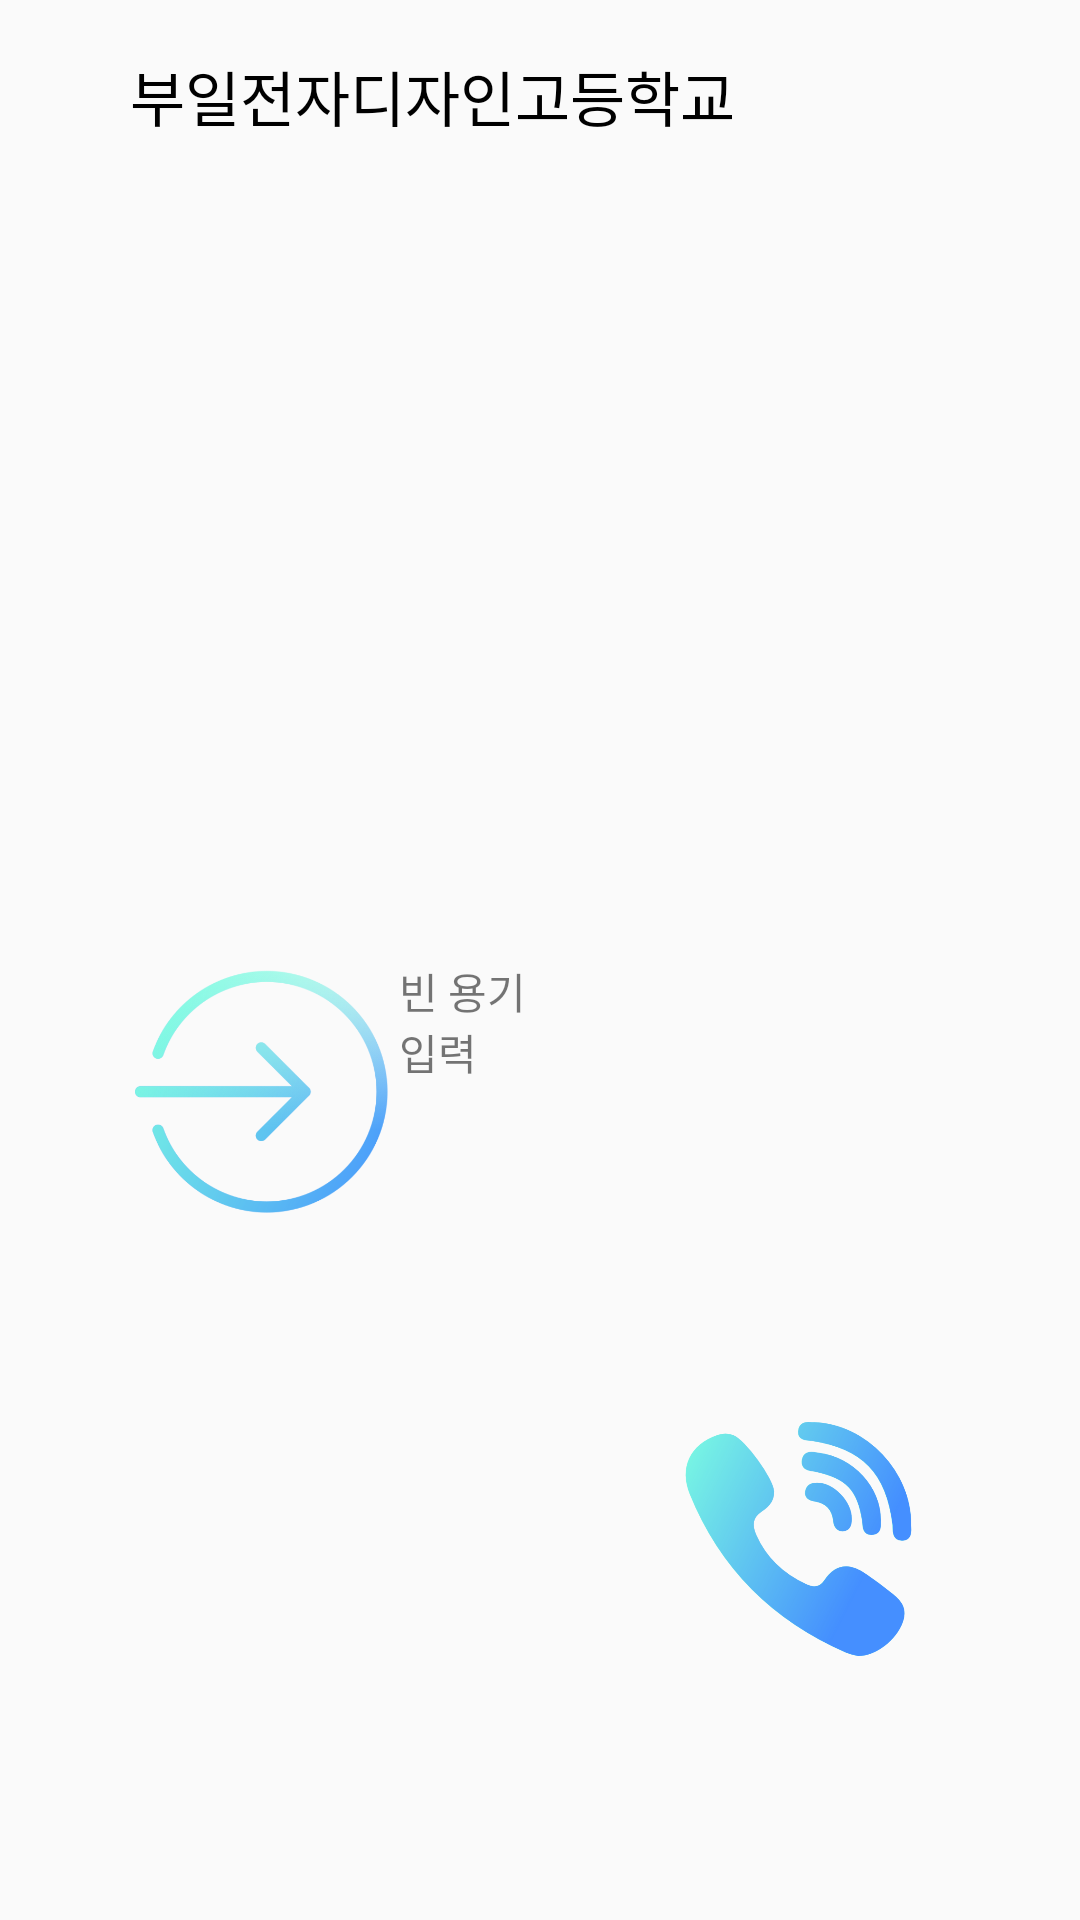

Write the Android layout XML for this screen, with the resource values it uses.
<!-- AndroidManifest.xml: application theme AppTheme -->
<!-- res/layout/activity_main.xml -->
<?xml version="1.0" encoding="utf-8"?>
<LinearLayout xmlns:android="http://schemas.android.com/apk/res/android"
    xmlns:app="http://schemas.android.com/apk/res-auto"
    xmlns:tools="http://schemas.android.com/tools"
    android:layout_width="match_parent"
    android:layout_height="match_parent"
    tools:context=".MainActivity"
    android:weightSum="100"
    android:orientation="vertical">

    
    <LinearLayout
        android:layout_width="match_parent"
        android:layout_height="0dp"
        android:layout_weight="10"
        android:orientation="horizontal"
        android:weightSum="100">

        <TextView
            android:layout_width="0dp"
            android:layout_height="match_parent"
            android:layout_weight="80"
            android:gravity="center"
            android:text="부일전자디자인고등학교"
            android:textColor="@android:color/black"
            android:textSize="20dp"></TextView>

        
        <LinearLayout
            android:layout_width="0dp"
            android:layout_height="match_parent"
            android:layout_weight="20">
        </LinearLayout>
    </LinearLayout>

    <LinearLayout
        android:layout_width="match_parent"
        android:layout_height="0dp"
        android:layout_weight="40"
        android:orientation="vertical"
        android:padding="100dp">
    </LinearLayout>

    <LinearLayout
        android:layout_width="match_parent"
        android:layout_height="0dp"
        android:layout_weight="20"
        android:orientation="horizontal"
        android:weightSum="100"
        android:paddingLeft="45dp">
        <LinearLayout
            android:layout_width="0dp"
            android:layout_height="match_parent"
            android:layout_weight="45">

            <ImageButton
                android:layout_width="88dp"
                android:layout_height="88dp"

                android:background="@drawable/image_input" />

            <TextView
                android:layout_width="match_parent"
                android:layout_height="wrap_content"
                android:text="빈 용기 입력"
                ></TextView>
        </LinearLayout>

        <LinearLayout
            android:layout_width="0dp"
            android:layout_height="match_parent"
            android:layout_weight="45">
        </LinearLayout>
    </LinearLayout>

    <LinearLayout
        android:layout_width="match_parent"
        android:layout_height="0dp"
        android:layout_weight="20"
        android:orientation="horizontal"
        android:weightSum="100"
        android:paddingLeft="45dp">
        <LinearLayout
            android:layout_width="0dp"
            android:layout_height="match_parent"
            android:layout_weight="45">
        </LinearLayout>

        <LinearLayout
            android:layout_width="0dp"
            android:layout_height="match_parent"
            android:layout_weight="45">
            <ImageButton
                android:layout_width="160dp"
                android:layout_height="130dp"
                android:background="@drawable/image_call"
                android:onClick="builStart"
                android:id="@+id/btnMainCall"

                />

        </LinearLayout>

    </LinearLayout>

</LinearLayout>
<!-- resources referenced by this layout -->
<resources>
  <!-- drawable image_call: png bitmap (drawable, 174626 bytes) -->
  <!-- drawable image_input: png bitmap (drawable, 52124 bytes) -->
  <style name="AppTheme" parent="Theme.AppCompat.Light.DarkActionBar">
          
          <item name="colorPrimary">@color/colorPrimary</item>
          <item name="colorPrimaryDark">@color/colorPrimaryDark</item>
          <item name="colorAccent">@color/colorAccent</item>
      </style>
  <!-- not gathered from this repository: default colours our renderer supplied (Android Studio template values) -->
  <color name="colorPrimary">#FF6200EE</color>
  <color name="colorPrimaryDark">#FF3700B3</color>
  <color name="colorAccent">#FF03DAC5</color>
</resources>
